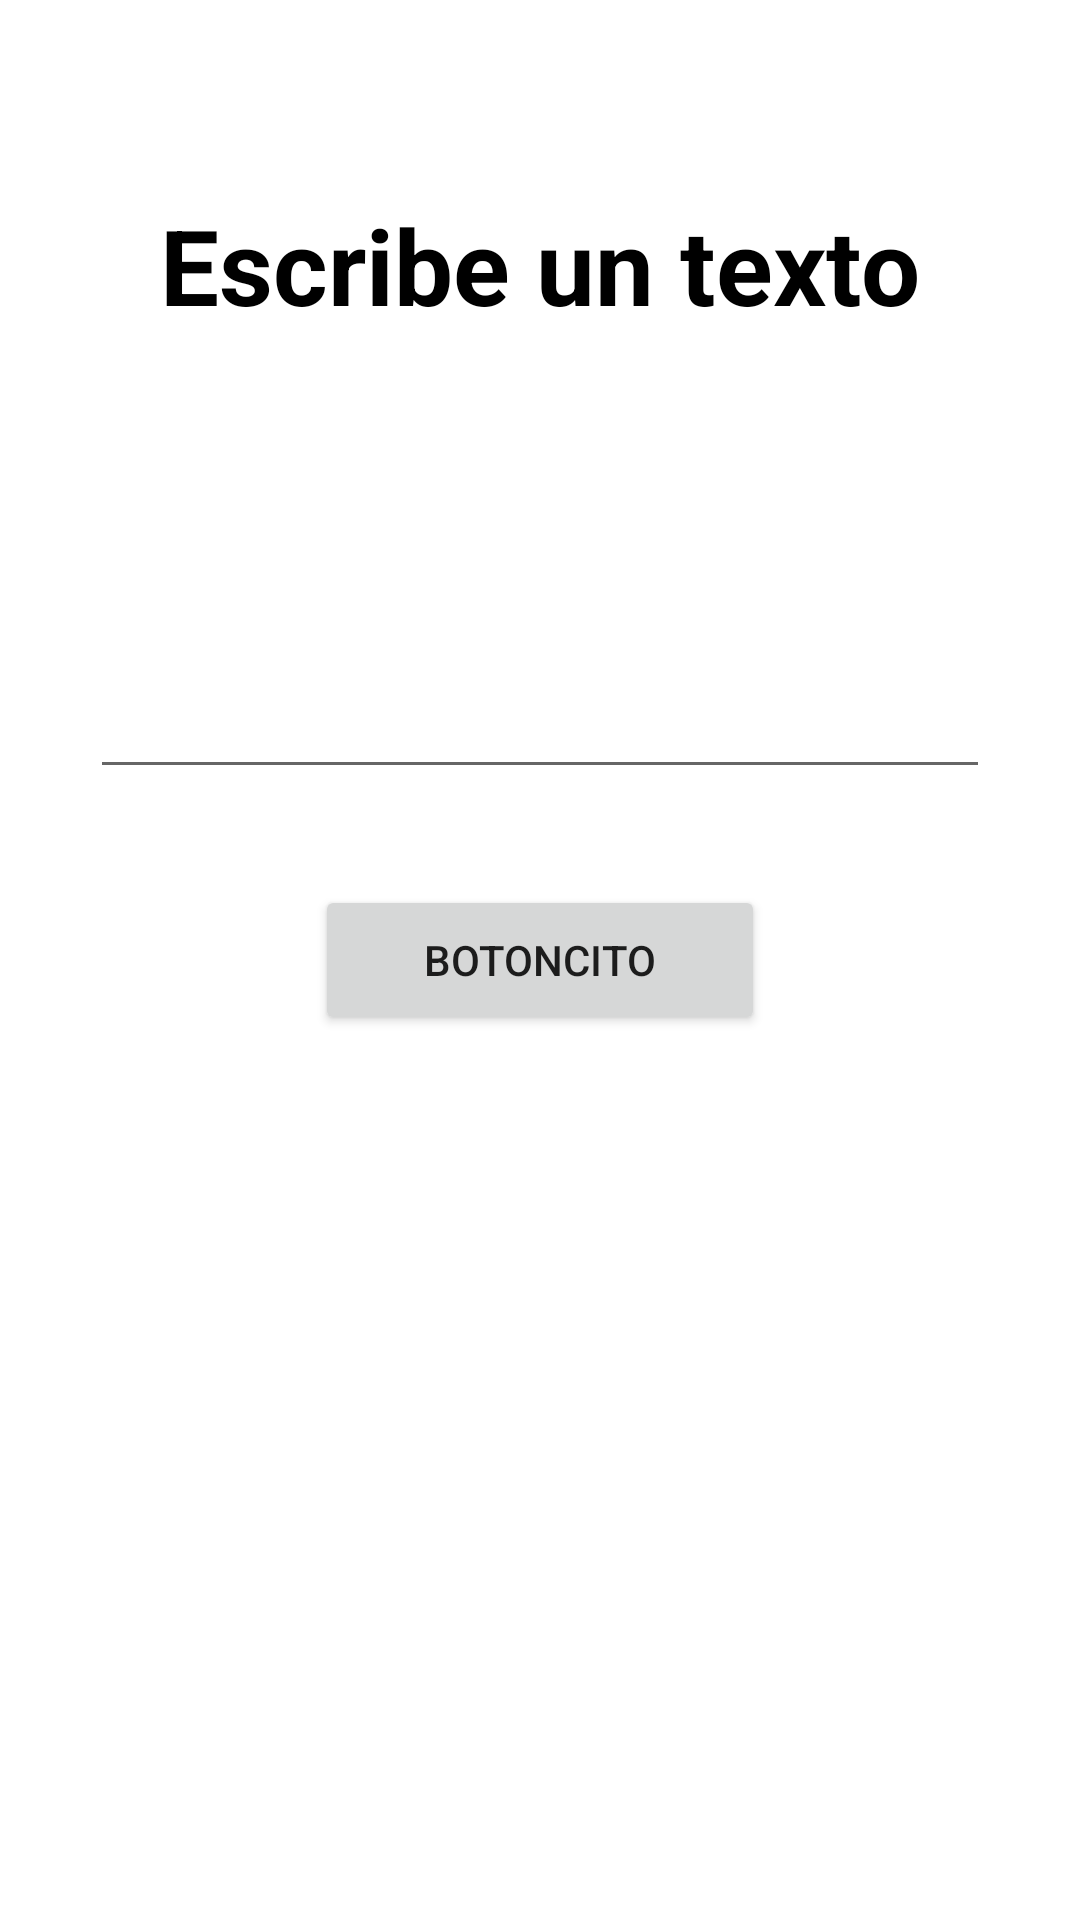

Layout XML and referenced resources for this Android screen:
<!-- AndroidManifest.xml: application theme Theme.KarlotaAndroid -->
<!-- res/layout/activity_first_app.xml -->
<?xml version="1.0" encoding="utf-8"?>
<androidx.constraintlayout.widget.ConstraintLayout xmlns:android="http://schemas.android.com/apk/res/android"
    xmlns:app="http://schemas.android.com/apk/res-auto"
    xmlns:tools="http://schemas.android.com/tools"
    android:layout_width="match_parent"
    android:layout_height="match_parent"
    tools:context=".firstapp.FirstAppActivity">
    

    
    


    <androidx.appcompat.widget.AppCompatButton
        android:id="@+id/btnStart"
        android:layout_width="150dp"
        android:layout_height="50dp"
        android:text="botoncito"
        app:layout_constraintBottom_toBottomOf="parent"
        app:layout_constraintEnd_toEndOf="parent"
        app:layout_constraintStart_toStartOf="parent"
        app:layout_constraintTop_toTopOf="parent" />

    <androidx.appcompat.widget.AppCompatEditText
        android:id="@+id/etName"
        android:layout_width="300dp"
        android:layout_height="wrap_content"
        android:layout_marginBottom="32dp"
        app:layout_constraintBottom_toTopOf="@+id/btnStart"
        app:layout_constraintEnd_toEndOf="parent"
        app:layout_constraintStart_toStartOf="parent"
        android:singleLine="true"
        android:maxLines="1"
        />

    <TextView
        android:layout_width="wrap_content"
        android:layout_height="wrap_content"
        android:text="Escribe un texto"
        android:textSize="35sp"
        android:textStyle="bold"
        android:textColor="@color/black"
        app:layout_constraintStart_toStartOf="parent"
        app:layout_constraintEnd_toEndOf="parent"
        app:layout_constraintTop_toTopOf="parent"
        android:layout_marginTop="65dp"
        />


</androidx.constraintlayout.widget.ConstraintLayout>
<!-- resources referenced by this layout -->
<resources>
  <color name="black">#FF000000</color>
  <color name="purple_200">#FFBB86FC</color>
  <color name="teal_200">#FF03DAC5</color>
  <style name="Theme.KarlotaAndroid" parent="Theme.MaterialComponents.DayNight.DarkActionBar">
          
          <item name="colorPrimary">@color/purple_500</item>
          <item name="colorPrimaryVariant">@color/purple_700</item>
          <item name="colorOnPrimary">@color/white</item>
          
          <item name="colorSecondary">@color/teal_200</item>
          <item name="colorSecondaryVariant">@color/teal_700</item>
          <item name="colorOnSecondary">@color/black</item>
          
          <item name="android:statusBarColor">?attr/colorPrimaryVariant</item>
          
      </style>
  <color name="purple_500">#FF6200EE</color>
  <color name="purple_700">#FF3700B3</color>
  <color name="white">#FFFFFFFF</color>
  <color name="teal_700">#FF018786</color>
</resources>
